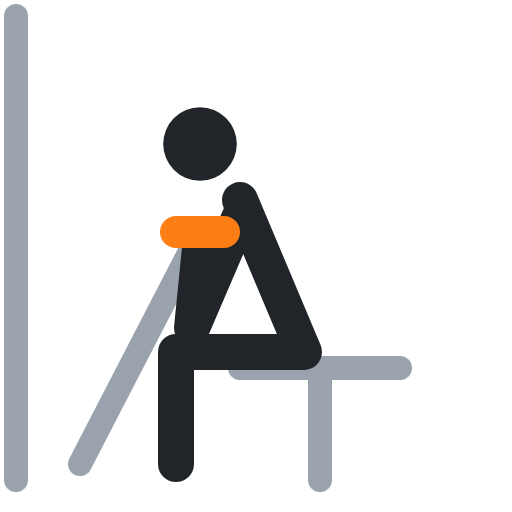
t = 0.00 s
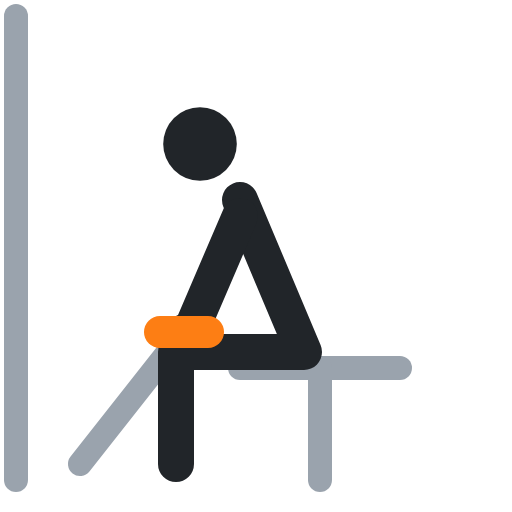
t = 0.40 s
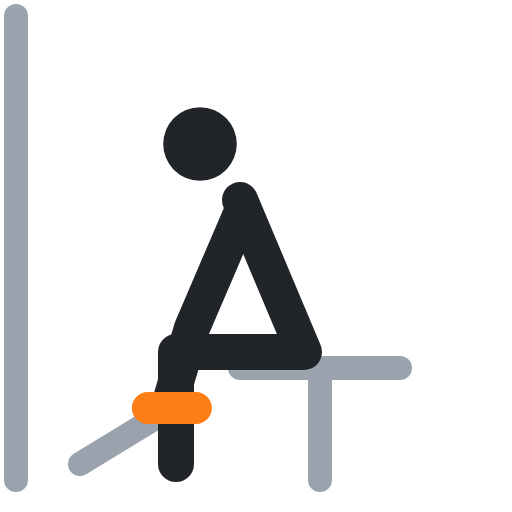
t = 0.60 s
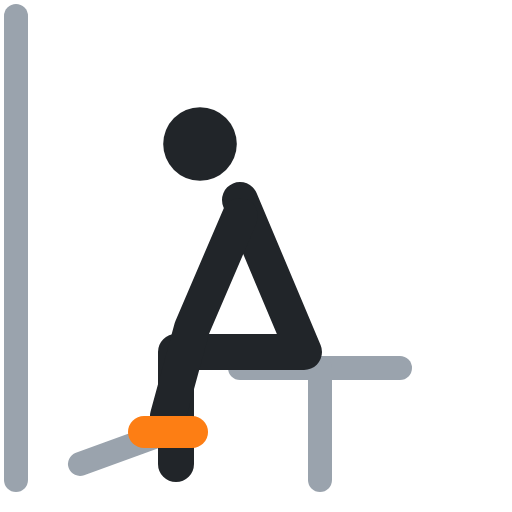
t = 1.00 s
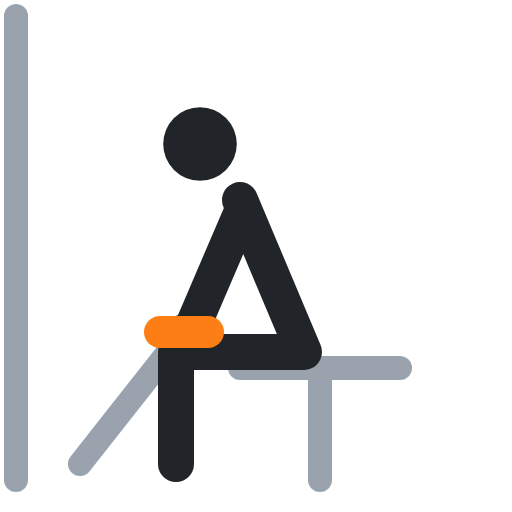
t = 1.40 s
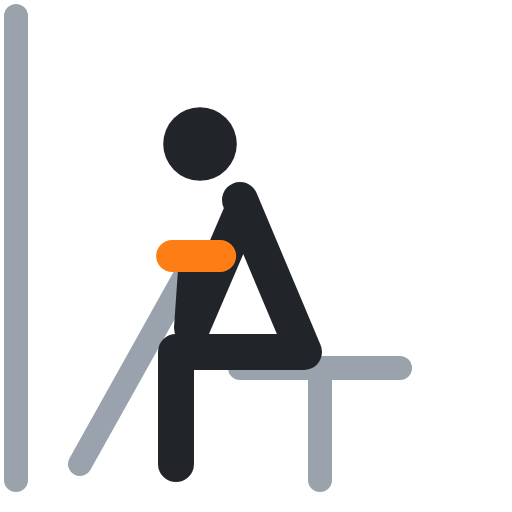
t = 1.60 s

The animated SVG that drew these frames (rendered in a browser with its animation timeline set to each time). Animation: 3 SMIL elements (animate=3); one cycle of 2.00 s, repeats indefinitely.

<svg xmlns="http://www.w3.org/2000/svg" viewBox="0 0 64 64" fill="none" stroke-linecap="round" stroke-linejoin="round"><polyline points="2,2 2,60" stroke="#9aa3ad" stroke-width="3"/><polyline points="10,58 25,29" stroke="#9aa3ad" stroke-width="3"><animate attributeName="points" values="10,58 25,29;10,58 21,54;10,58 21,54;10,58 25,29;10,58 25,29" keyTimes="0;.4;.5;.9;1" calcMode="spline" keySplines=".45 0 .55 1;.45 0 .55 1;.45 0 .55 1;.45 0 .55 1" dur="2s" repeatCount="indefinite"/></polyline><polyline points="30,46 50,46" stroke="#9aa3ad" stroke-width="3"/><polyline points="40,46 40,60" stroke="#9aa3ad" stroke-width="3"/><circle cx="25" cy="18" r="4.6" fill="#212529"/><polyline points="30,25 38,44 22,44 22,58" stroke="#212529" stroke-width="4.5"/><polyline points="30,27 24,41 25,31" stroke="#212529" stroke-width="4.5"><animate attributeName="points" values="30,27 24,41 25,31;30,27 24,41 21,52;30,27 24,41 21,52;30,27 24,41 25,31;30,27 24,41 25,31" keyTimes="0;.4;.5;.9;1" calcMode="spline" keySplines=".45 0 .55 1;.45 0 .55 1;.45 0 .55 1;.45 0 .55 1" dur="2s" repeatCount="indefinite"/></polyline><polyline points="22,29 28,29" stroke="#fd7e14" stroke-width="4"><animate attributeName="points" values="22,29 28,29;18,54 24,54;18,54 24,54;22,29 28,29;22,29 28,29" keyTimes="0;.4;.5;.9;1" calcMode="spline" keySplines=".45 0 .55 1;.45 0 .55 1;.45 0 .55 1;.45 0 .55 1" dur="2s" repeatCount="indefinite"/></polyline></svg>
